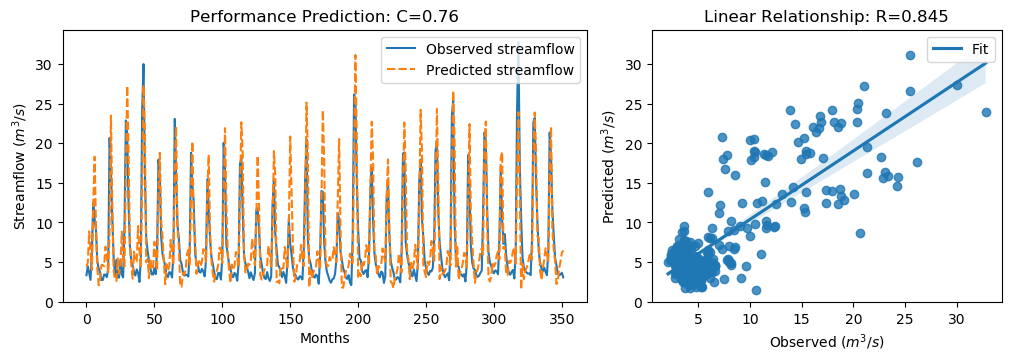

Data behind this chart, as committed beside it:
y_true, y_pred, y_true_scaled, y_pred_scaled
3.34, 4.408, -0.6058, -0.454
4.47, 4.943, -0.4451, -0.3778
3.61, 8.875, -0.5674, 0.1812
2.75, 6.525, -0.6897, -0.1529
6.28, 3.989, -0.1878, -0.5136
12.55, 12.34, 0.7036, 0.6739
10.44, 18.31, 0.4036, 1.522
9.01, 9.562, 0.2003, 0.2788
5.12, 4.162, -0.3527, -0.4889
4.16, 2.07, -0.4892, -0.7863
3.72, 2.764, -0.5518, -0.6877
2.73, 4.623, -0.6925, -0.4234
2.73, 4.626, -0.6925, -0.4229
3.43, 4.462, -0.593, -0.4463
3.4, 6.951, -0.5972, -0.09244
3.1, 5.854, -0.6399, -0.2483
4.17, 3.562, -0.4878, -0.5742
20.66, 8.642, 1.857, 0.148
16.78, 23.51, 1.305, 2.262
10.67, 12.49, 0.4363, 0.6948
5.59, 3.896, -0.2859, -0.5267
3.31, 2.83, -0.61, -0.6783
5.26, 2.611, -0.3328, -0.7095
3.05, 5.46, -0.647, -0.3044
3.04, 3.524, -0.6484, -0.5796
5.26, 4.473, -0.3328, -0.4447
3.41, 8.841, -0.5958, 0.1763
3.07, 5.367, -0.6442, -0.3175
9.62, 4.456, 0.2871, -0.4471
22.89, 15.64, 2.174, 1.143
21.04, 27.29, 1.911, 2.799
12.14, 18.9, 0.6453, 1.607
7.0, 7.167, -0.08543, -0.06166
5.08, 4.705, -0.3584, -0.4117
4.58, 2.915, -0.4295, -0.6661
3.72, 6.302, -0.5518, -0.1847
3.3, 5.083, -0.6115, -0.358
4.07, 5.066, -0.502, -0.3604
3.64, 9.56, -0.5631, 0.2786
2.49, 6.463, -0.7266, -0.1618
5.3, 4.265, -0.3271, -0.4743
24.2, 14.57, 2.36, 0.9911
30.01, 27.35, 3.186, 2.808
16.39, 21.38, 1.25, 1.959
8.01, 4.952, 0.05817, -0.3766
6.41, 5.387, -0.1693, -0.3147
5.24, 2.976, -0.3357, -0.6575
4.29, 5.42, -0.4707, -0.31
3.44, 4.158, -0.5916, -0.4895
3.43, 4.087, -0.593, -0.4995
4.22, 7.56, -0.4807, -0.005758
3.47, 5.732, -0.5873, -0.2657
6.6, 3.893, -0.1423, -0.5271
17.94, 14.01, 1.47, 0.9116
15.85, 18.8, 1.173, 1.592
8.14, 10.15, 0.07665, 0.363
6.0, 8.206, -0.2276, 0.08606
5.26, 4.985, -0.3328, -0.3719
4.42, 2.205, -0.4522, -0.7671
3.28, 4.732, -0.6143, -0.4078
... 292 more rows
